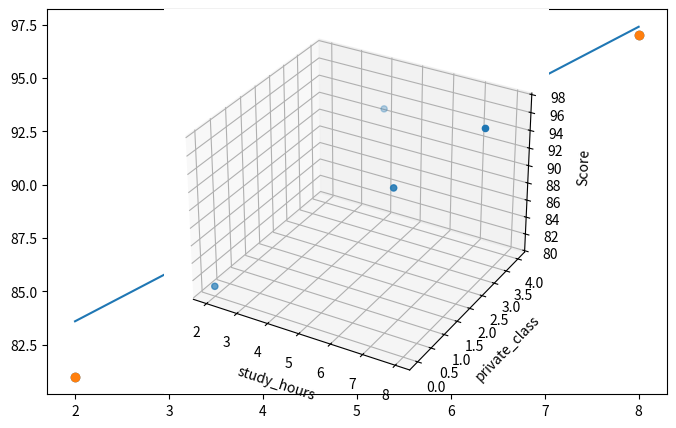

Generate this figure with matplotlib:
#!/usr/bin/env python
# coding: utf-8

# 1.선형 회귀 실습

# (1)최소제곱법 method of least squares
# 주어진 독립변수의 값이 하나일 때 "최소제곱법" 적용
# 여러개의 x값이 주어지는 경우 "경사하강법" 적용

# In[2]:


import numpy as np

#x값과 y값
x = [2,4,6,8]
y = [81,93,91,97]

#x와 y의 평균값
mx = np.mean(x)
my = np.mean(y)
print("x의 평균값:",mx)
print("y의 평균값:",my)

#기울기 공식의 분모
divisor = sum([(mx-i)**2 for i in x])

#기울기 공식의 분자
def top(x, mx, y, my):
    d = 0
    for i in range(len(x)):
        d += (x[i]-mx)*(y[i]-my)
    return d
dividend = top(x,mx,y,my)

print("분모:",divisor)
print("분자:",dividend)

#기울기와 y절편 구하기
a = dividend/divisor
b = my-(mx*a)

#출력으로 확인
print("기울기 a =",a)
print("y 절편 b =",b)



# (2)평균제곱오차 MSE

# In[4]:


import numpy as np

#기울기a와 y절편b
fake_a_b = [3,76]

#x,y의 데이터 값
data = [[2,81],[4,93],[6,91],[8,97]]
x = [i[0] for i in data]
y = [i[1] for i in data]

#y = ax+b에 a와 b값을 대입하여 결과를 출력하는 함수
def predict(x):
    return fake_a_b[0]*x+fake_a_b[1]

#MSE 함수
def mse(y,y_hat):
    return ((y-y_hat)**2).mean()

#MSE함수를 각 y값에 대입하여 최종 값을 구하는 함수
def mse_val(y,predict_result):
    return mse(np.array(y),np.array(predict_result))

#예측값이 들어갈 빈 리스트
predict_result=[]

#모든 x값을 한 번씩 대입하여
for i in range(len(x)):
    #predict_result 리스트 완성
    predict_result.append(predict(x[i]))
    print("공부한 시간=%.f, 실제 점수=%.f, 예측 점수=%.f" %(x[i],y[i],predict(x[i])))
    
#최종 MSE출력
print("MSE 최종값: "+str(mse_val(predict_result,y)))


# (3)경사하강법 gradient descent 

# In[10]:


import numpy as np
import pandas as pd
import matplotlib.pyplot as plt

#공부 시간 x와 성적y의 리스트 만들기
data = [[2,81],[4,93],[6,91],[8,97]]
x = [i[0] for i in data]
y = [i[1] for i in data]

#그래프로 나타내기
plt.figure(figsize=(8,5))
plt.scatter(x,y)
plt.show()

#리스트로 되어 있는 x와 y값을 넘파이 배열로 바꾸기/인덱스를 주어 하나씩 불러와 계산이 가능하게 하기 위함
x_data = np.array(x)
y_data = np.array(y)

#기울기 a와 절편 b의 값 초기화
a = 0
b = 0

#학습률 정하기
lr = 0.03

#몇 번 반복될지 결정
epochs = 2001

#경사하강법 시작
for i in range(epochs):
    y_pred = a*x_data + b    #에포크 수만큼 반복
    error = y_data - y_pred  #y를 구하는 식 세우기
    #오차 함수를 a로 미분한 값
    a_diff = -(2/len(x_data))*sum(x_data*error)
    #오차 함수를 b로 미분한 값
    b_diff = -(2/len(x_data))*sum(error)
    
    a = a - lr*a_diff    #학습률을 곱해 기존의 a값 업데이트
    b = b - lr*b_diff    #학습률을 곱해 기존의 b값 업데이트
    
    if i % 100 == 0:    #100번 반복될 때마다 현재의 a값, b값 출력
        print("epoch=%.f, 기울기=%.04f, 절편=%.04f" %(i,a, b))
        
#앞서 구한 기울기와 절편을 이용해 그래프 다시 그리기
y_pred = a*x_data + b
plt.scatter(x,y)
plt.plot([min(x_data),max(x_data)],[min(y_pred),max(y_pred)])
plt.show()


# 2. 다중 선형 회귀 multi linear regression

# In[12]:


import numpy as np
import pandas as pd
import matplotlib.pyplot as plt
from mpl_toolkits import mplot3d  #3D 그래프 그리는 라이브러리

#공부 시간 x와 성적 y의 리스트 만들기
data = [[2,0,81],[4,4,93],[6,2,91],[8,3,97]]
x1 = [i[0] for i in data]
x2 = [i[1] for i in data]
y = [i[2] for i in data]

#그래프로 확인
ax = plt.axes(projection="3d")
ax.set_xlabel('study_hours')
ax.set_ylabel('private_class')
ax.set_zlabel('Score')
ax.dist =11
ax.scatter(x1,x2,y)
plt.show()

#리스트로 되어있는 x와 y값을 넘파이 배열로 바꾸기/인덱스로 하나씩 불러와 계산하기 위해
x1_data = np.array(x1)
x2_data = np.array(x2)
y_data = np.array(y)

#기울기 a와 절편 b의 초기화
a1,a2,b = 0, 0, 0

#학습률
lr = 0.02

#몇 번 반복할지 설정(0부터 세므로 원하는 반복 횟수에 +1)
epochs = 2001

#경사하강법 시작
for i in range(epochs):    #epoch 수 만큼 반복
    y_pred = a1*x1_data + a2*x2_data + b    #y를 구하는 식 세우기
    error = y_data - y_pred    #오차를 구하는 식
    #오차함수를 a1로 미분한 값
    a1_diff = -(2/len(x1_data))*sum(x1_data*error)
    #오차함수를 a2로 미분한 값
    a2_diff = -(2/len(x2_data))*sum(x2_data*error)
    #오차 함수를 b로 미분한 값
    b_diff = -(2/len(x1_data))*sum(error)
    
    a1 = a1 - lr*a1_diff    #학습률을 곱해 기존의 a1값 업데이트
    a2 = a2 - lr*a2_diff    #학습률을 곱해 기존의 a2값 업데이트
    b = b - lr*b_diff       #학습률을 곱해 기존의 b값 업데이트
    
    if i %100==0:    #100번 반복될 때마다 현재의 a1, a2, b값 출력
        print("epoch=%.f, 기울기1=%.04f, 기울기2=%.04f, 절편=%.04f" %(i, a1, a2, b))
    
    


# In[ ]:




